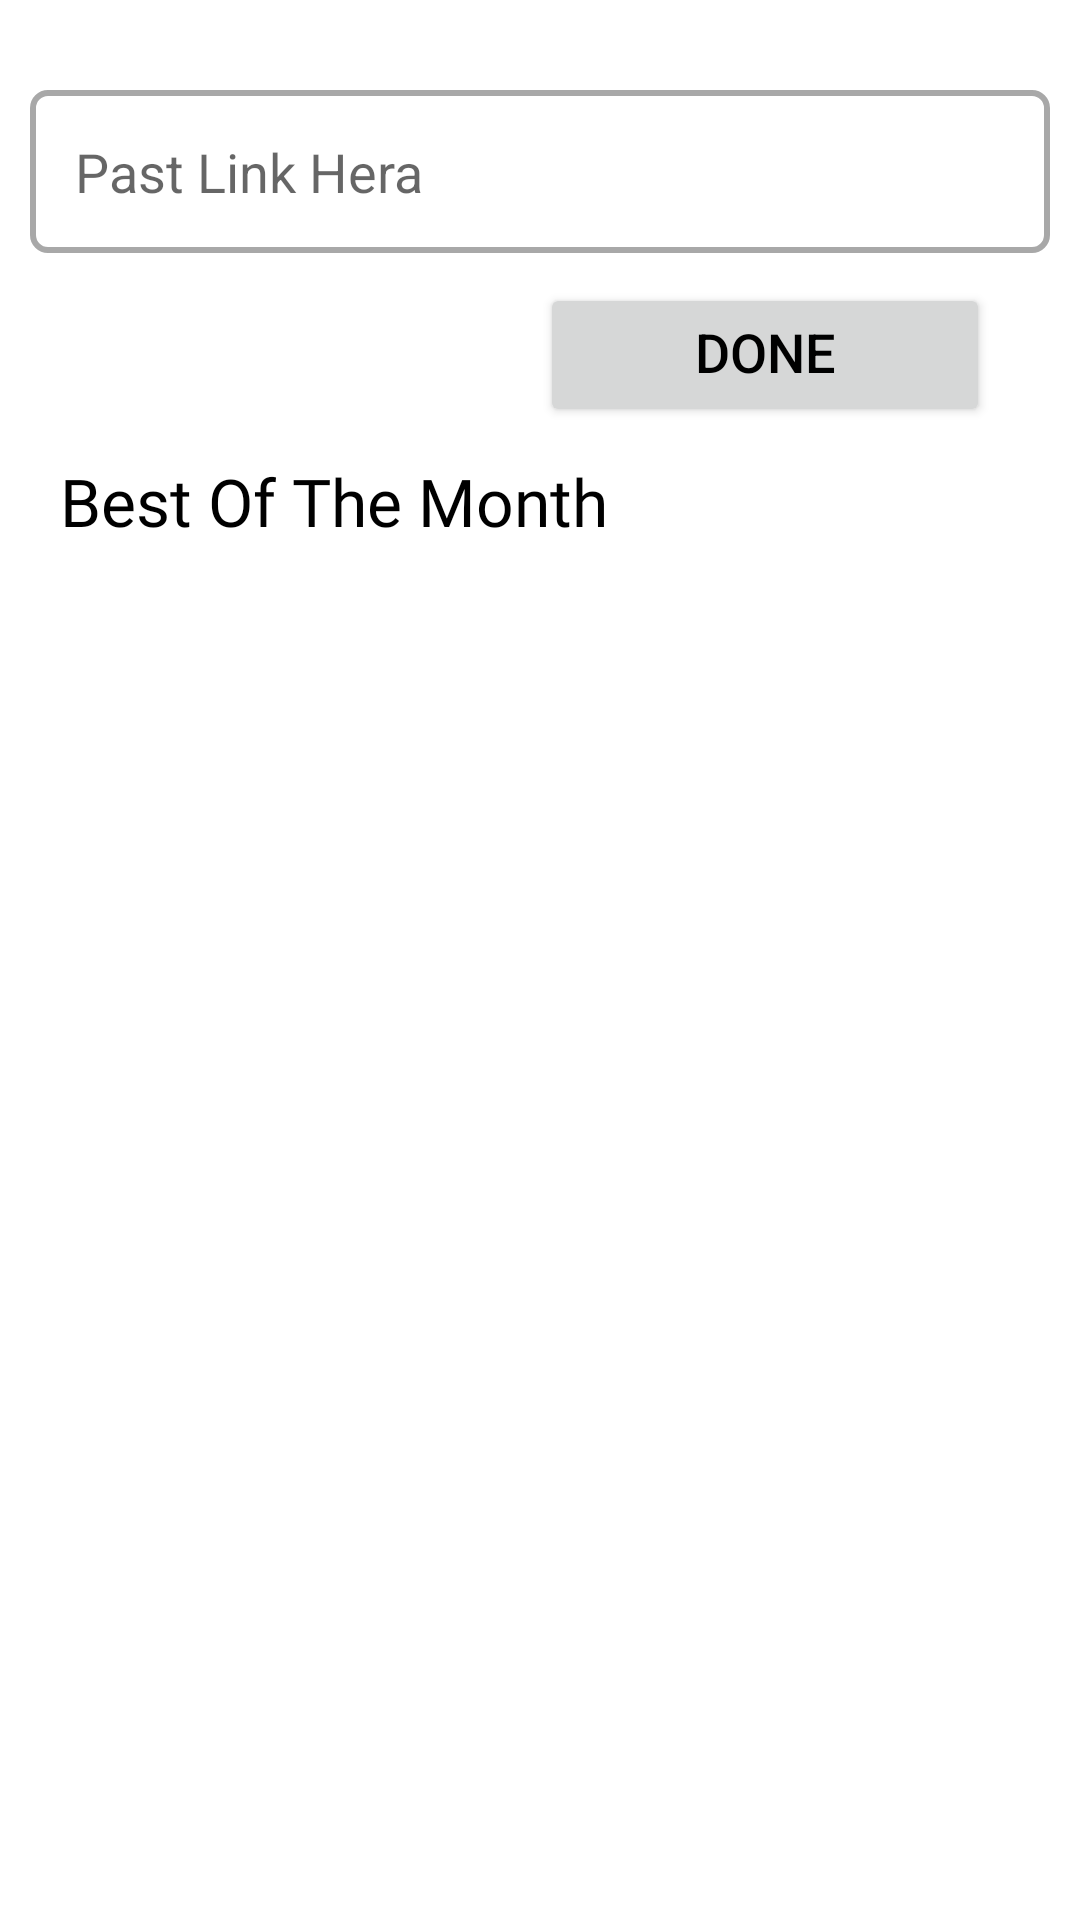

Write the Android layout XML for this screen, with the resource values it uses.
<!-- AndroidManifest.xml: application theme Theme.WallpaperAdminPanel -->
<!-- res/layout/activity_bomactivity.xml -->
<?xml version="1.0" encoding="utf-8"?>
<LinearLayout xmlns:android="http://schemas.android.com/apk/res/android"
    xmlns:tools="http://schemas.android.com/tools"
    android:layout_width="match_parent"
    android:layout_height="match_parent"
    android:orientation="vertical"
    tools:context=".Activitys.BOMActivity">

    <LinearLayout
        android:layout_width="match_parent"
        android:layout_height="match_parent"
        android:orientation="vertical"
        android:layout_margin="10dp">

        <EditText
            android:id="@+id/BOM_Link"
            android:layout_width="match_parent"
            android:layout_height="wrap_content"
            android:layout_marginTop="20dp"
            android:background="@drawable/edittext_bg"
            android:hint="Past Link Hera"
            android:padding="15dp" />

        <Button
            android:id="@+id/BOM_Button"
            android:layout_width="150dp"
            android:layout_height="wrap_content"
            android:layout_gravity="end"
            android:layout_marginTop="10dp"
            android:layout_marginEnd="20dp"
            android:includeFontPadding="false"
            android:text="done"
            android:textColor="@color/black"
            android:textSize="18sp" />

        <TextView
            android:layout_width="wrap_content"
            android:layout_height="wrap_content"
            android:layout_marginStart="10dp"
            android:layout_marginTop="10dp"
            android:fontFamily="@font/nunito_semibold"
            android:text="Best Of The Month"
            android:textColor="@color/black"
            android:textSize="22sp" />

        <androidx.recyclerview.widget.RecyclerView
            android:id="@+id/BOM_rcv"
            android:layout_width="match_parent"
            android:layout_height="match_parent"
            android:layout_marginTop="10dp"/>

    </LinearLayout>
</LinearLayout>
<!-- resources referenced by this layout -->
<resources>
  <!-- drawable edittext_bg (drawable) -->
  <?xml version="1.0" encoding="utf-8"?>
  <shape android:shape="rectangle" xmlns:android="http://schemas.android.com/apk/res/android">
  
      <stroke android:color="#A8A8A8"
          android:width="2dp"/>
      <corners android:radius="5dp"/>
  </shape>
  <style name="Theme.WallpaperAdminPanel" parent="Theme.MaterialComponents.Light.NoActionBar">
          
          <item name="colorPrimary">#00EEB6</item>
          <item name="colorPrimaryVariant">#0E0E0E</item>
          <item name="colorOnPrimary">@color/white</item>
          
          <item name="colorSecondary">@color/teal_200</item>
          <item name="colorSecondaryVariant">@color/teal_700</item>
          <item name="colorOnSecondary">@color/black</item>
          
          <item name="android:statusBarColor" tools:targetApi="l">?attr/colorPrimaryVariant</item>
          
      </style>
  <!-- not gathered from this repository: default colours our renderer supplied (Android Studio template values) -->
  <color name="teal_200">#FF03DAC5</color>
  <color name="teal_700">#FF018786</color>
  <color name="black">#FF000000</color>
  <color name="white">#FFFFFFFF</color>
</resources>
